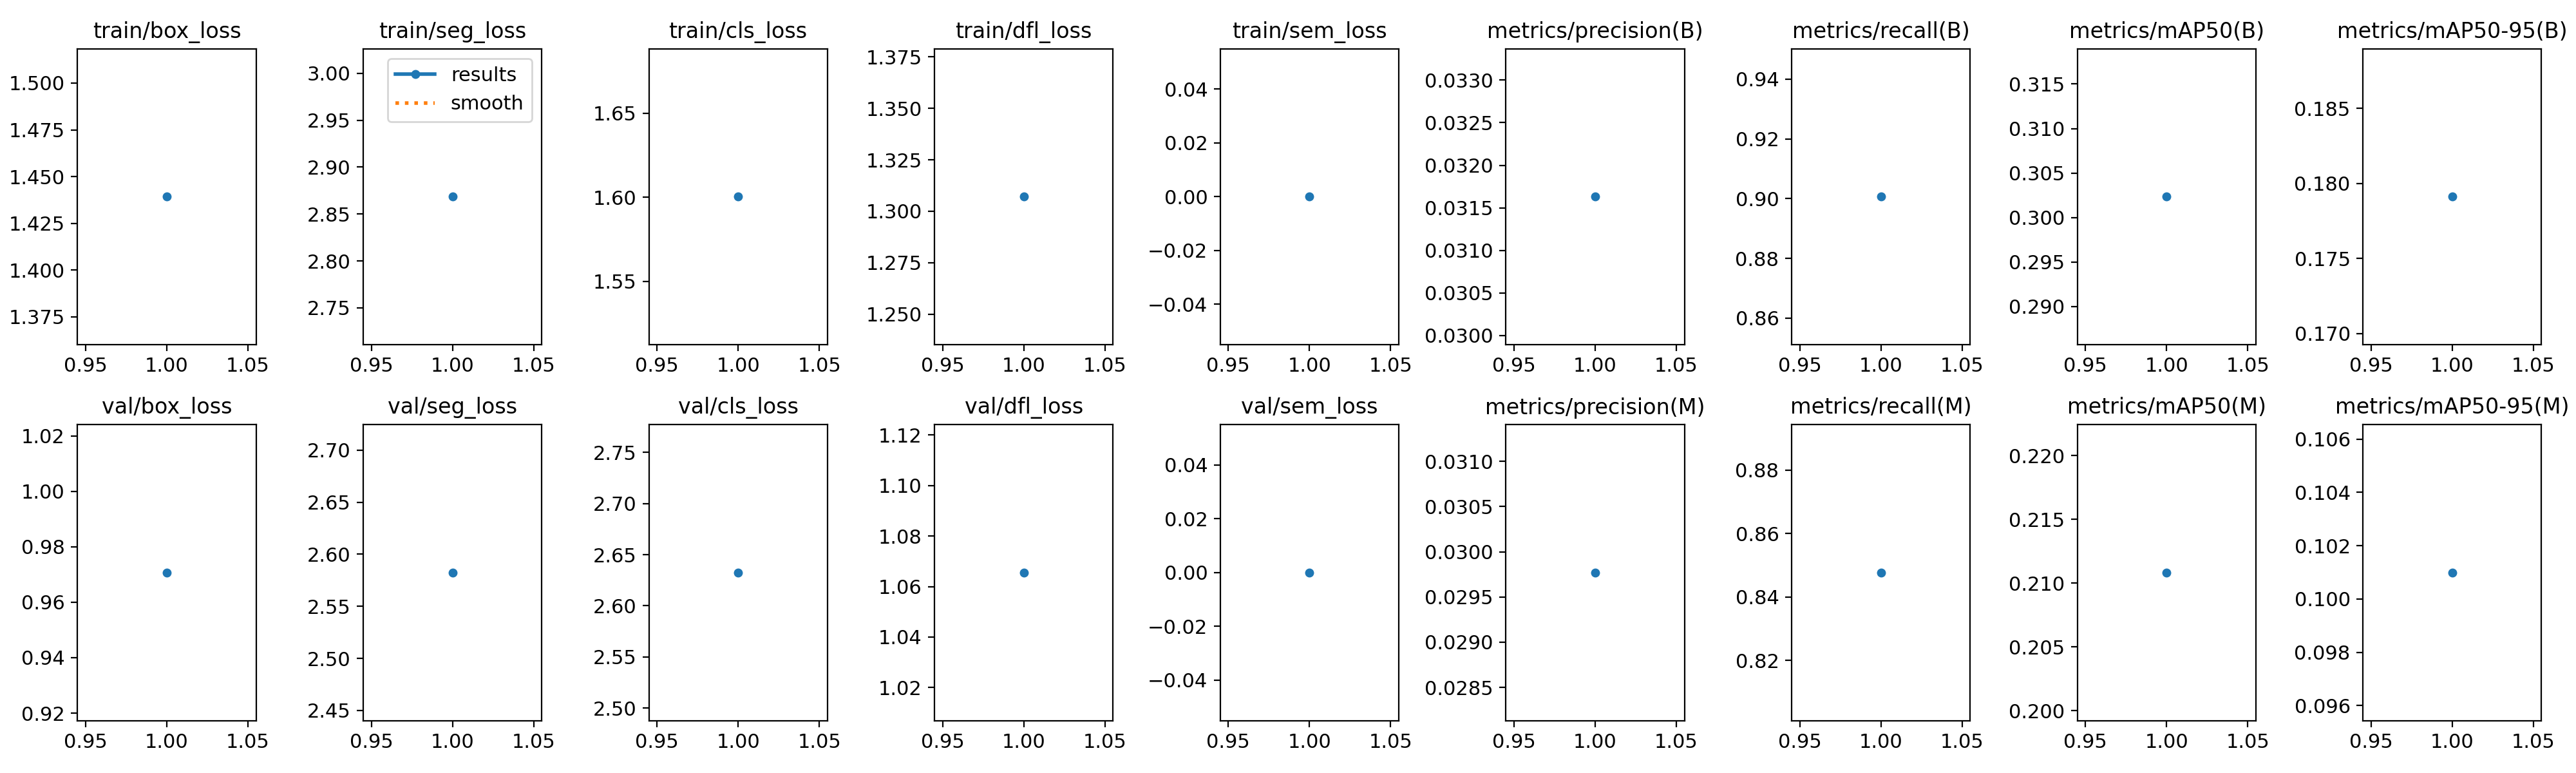

The file beside this chart, header and first rows:
epoch, time, train/box_loss, train/seg_loss, train/cls_loss, train/dfl_loss, train/sem_loss, metrics/precision(B), metrics/recall(B), metrics/mAP50(B), metrics/mAP50-95(B), metrics/precision(M), metrics/recall(M), metrics/mAP50(M), metrics/mAP50-95(M), val/box_loss, val/seg_loss, val/cls_loss, val/dfl_loss, val/sem_loss, lr/pg0, lr/pg1, lr/pg2
1, 125.4, 1.439, 2.868, 1.6, 1.307, 0, 0.03163, 0.9007, 0.3023, 0.1791, 0.02977, 0.8477, 0.2108, 0.101, 0.9707, 2.582, 2.632, 1.066, 0, 0.00028, 0.00028, 0.00028
